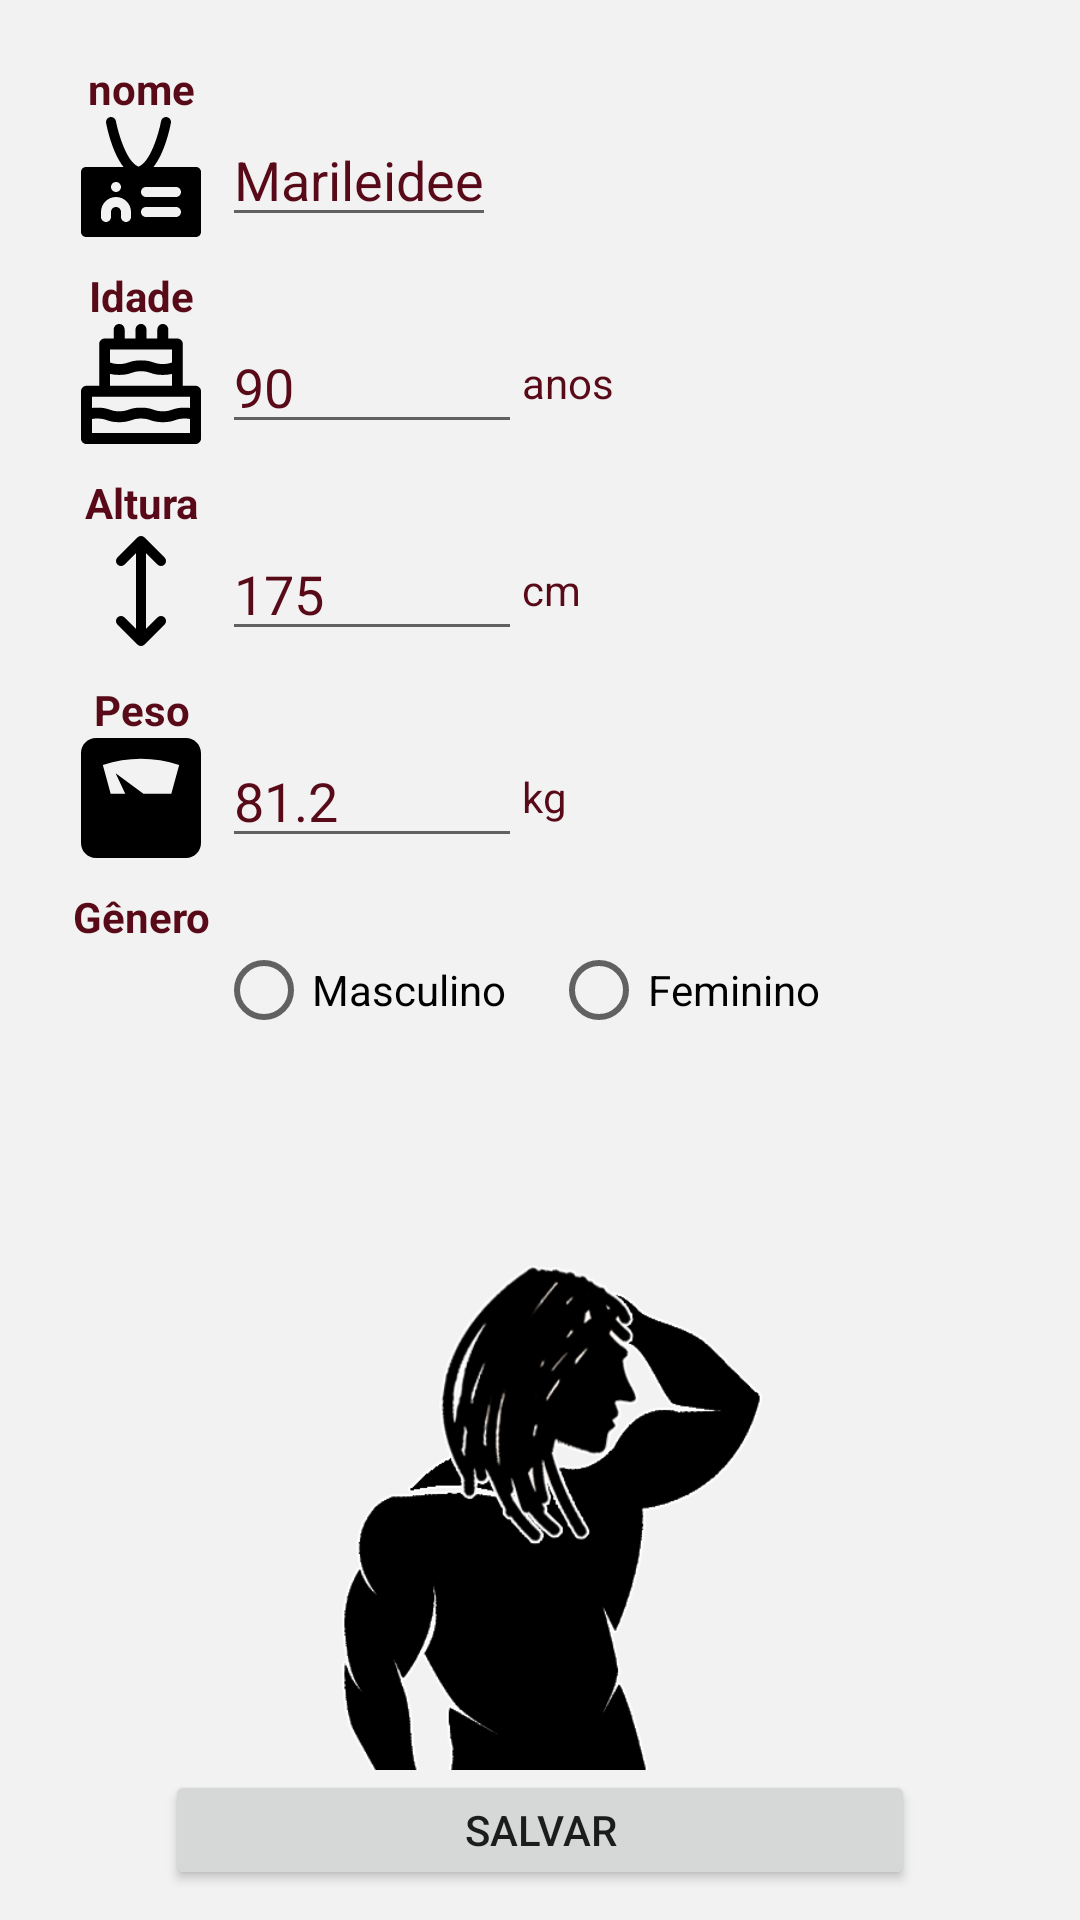

Produce the Android XML layout that renders to this screen, including the resource entries it uses.
<!-- AndroidManifest.xml: application theme Theme.CCContadorDeCalorias -->
<!-- res/layout/activity_edit.xml -->
<?xml version="1.0" encoding="utf-8"?>
<androidx.constraintlayout.widget.ConstraintLayout xmlns:android="http://schemas.android.com/apk/res/android"
    xmlns:app="http://schemas.android.com/apk/res-auto"
    xmlns:tools="http://schemas.android.com/tools"
    android:layout_width="match_parent"
    android:layout_height="match_parent"
    tools:context="com.conde.cc_contadordecalorias.ui.me.EditActivity"
    android:padding="10dp"
    android:background="@color/white_red">


    <TextView
        android:layout_marginTop="10dp"
        android:id="@+id/textNome"
        android:layout_width="wrap_content"
        android:layout_height="wrap_content"
        android:gravity="center"
        android:text="nome"

        android:textColor="@color/dark_marsala"
        android:textStyle="bold"
        app:layout_constraintBottom_toTopOf="@id/imageNome"
        app:layout_constraintEnd_toEndOf="@+id/imageNome"
        app:layout_constraintStart_toStartOf="@+id/imageNome"
        app:layout_constraintTop_toTopOf="parent" />

    <ImageView
        android:id="@+id/imageNome"
        android:layout_width="50dp"
        android:layout_height="40dp"
        android:layout_marginStart="12dp"
        app:layout_constraintStart_toStartOf="parent"
        app:layout_constraintTop_toBottomOf="@id/textNome"
        app:srcCompat="@drawable/ic_name_edit" />

    <EditText
        android:id="@+id/editNome"
        android:layout_marginStart="2dp"
        android:layout_width="wrap_content"
        android:layout_height="wrap_content"
        android:text="Marileidee"
        app:layout_constraintStart_toEndOf="@+id/imageNome"
        app:layout_constraintBottom_toBottomOf="@+id/imageNome"
        android:maxLength="10"
        android:textColor="@color/dark_marsala"
        android:inputType="textCapWords"
        />


    <TextView
        android:layout_marginTop="10dp"
        android:id="@+id/textIdade"
        android:layout_width="wrap_content"
        android:layout_height="wrap_content"
        android:gravity="center"
        android:text="Idade"
        android:textColor="@color/dark_marsala"
        android:textStyle="bold"
        app:layout_constraintEnd_toEndOf="@+id/imageIdade"
        app:layout_constraintStart_toStartOf="@+id/imageIdade"
        app:layout_constraintTop_toBottomOf="@+id/imageNome" />

    <ImageView
        android:id="@+id/imageIdade"
        android:layout_width="50dp"
        android:layout_height="40dp"
        android:layout_marginStart="12dp"
        app:layout_constraintStart_toStartOf="parent"
        app:layout_constraintTop_toBottomOf="@id/textIdade"
        app:srcCompat="@drawable/ic_bolo_edit" />

    <EditText
        android:id="@+id/editIdade"
        android:layout_marginStart="2dp"
        android:layout_width="100dp"
        android:layout_height="wrap_content"
        android:text="90"
        app:layout_constraintStart_toEndOf="@+id/imageIdade"
        app:layout_constraintBottom_toBottomOf="@+id/imageIdade"
        android:textColor="@color/dark_marsala"
        android:inputType="number"
        android:maxLength="2"
        />

    <TextView
        android:layout_marginTop="10dp"
        android:id="@+id/textAltura"
        android:layout_width="wrap_content"
        android:layout_height="wrap_content"
        android:gravity="center"
        android:text="Altura"
        android:textColor="@color/dark_marsala"
        android:textStyle="bold"
        app:layout_constraintEnd_toEndOf="@+id/imageAltura"
        app:layout_constraintStart_toStartOf="@+id/imageAltura"
        app:layout_constraintTop_toBottomOf="@+id/imageIdade" />

    <ImageView
        android:id="@+id/imageAltura"
        android:layout_width="50dp"
        android:layout_height="40dp"
        android:layout_marginStart="12dp"
        app:layout_constraintStart_toStartOf="parent"
        app:layout_constraintTop_toBottomOf="@id/textAltura"
        app:srcCompat="@drawable/ic_height__edit" />

    <EditText
        android:id="@+id/editAltura"
        android:layout_marginStart="2dp"
        android:layout_width="100dp"
        android:layout_height="wrap_content"
        android:text="175"
        app:layout_constraintStart_toEndOf="@+id/imageAltura"
        app:layout_constraintBottom_toBottomOf="@+id/imageAltura"
        android:textColor="@color/dark_marsala"
        android:inputType="number"
        android:maxLength="3"
        />

    <TextView
        android:layout_marginTop="10dp"
        android:id="@+id/textPeso"
        android:layout_width="wrap_content"
        android:layout_height="wrap_content"
        android:gravity="center"
        android:text="Peso"
        android:textColor="@color/dark_marsala"
        android:textStyle="bold"
        app:layout_constraintEnd_toEndOf="@+id/imagePeso"
        app:layout_constraintStart_toStartOf="@+id/imagePeso"
        app:layout_constraintTop_toBottomOf="@+id/imageAltura" />

    <ImageView
        android:id="@+id/imagePeso"
        android:layout_width="50dp"
        android:layout_height="40dp"
        android:layout_marginStart="12dp"
        app:layout_constraintStart_toStartOf="parent"
        app:layout_constraintTop_toBottomOf="@id/textPeso"
        app:srcCompat="@drawable/ic_peso_edit" />

    <EditText
        android:id="@+id/editPeso"
        android:layout_marginStart="2dp"
        android:layout_width="100dp"
        android:layout_height="wrap_content"
        android:text="81.2"
        app:layout_constraintStart_toEndOf="@+id/imagePeso"
        app:layout_constraintBottom_toBottomOf="@+id/imagePeso"
        android:textColor="@color/dark_marsala"
        android:inputType="numberDecimal"
        android:maxLength="5"

        />


    <TextView
        android:layout_marginTop="10dp"
        android:id="@+id/textGenero"
        android:layout_width="wrap_content"
        android:layout_height="wrap_content"
        android:gravity="center"
        android:text="Gênero"
        android:textColor="@color/dark_marsala"
        android:textStyle="bold"
        app:layout_constraintEnd_toEndOf="@+id/imageGenero"
        app:layout_constraintStart_toStartOf="@+id/imageGenero"
        app:layout_constraintTop_toBottomOf="@+id/imagePeso" />

    <ImageView
        android:id="@+id/imageGenero"
        android:layout_width="50dp"
        android:layout_height="40dp"
        android:layout_marginStart="12dp"
        app:layout_constraintStart_toStartOf="parent"
        app:layout_constraintTop_toBottomOf="@id/textGenero"
        app:srcCompat="@drawable/ic_gender_edit" />

    <RadioGroup
        android:id="@+id/radioGroup"
        android:layout_width="wrap_content"
        android:layout_height="50dp"
        android:layout_marginStart="0dp"
        android:layout_weight="1"
        android:gravity=""
        app:layout_constraintStart_toEndOf="@id/imageGenero"
        app:layout_constraintBottom_toBottomOf="@id/imageGenero"
        android:orientation="horizontal">

        <RadioButton
            android:id="@+id/radioMasculino"
            android:layout_width="wrap_content"
            android:layout_height="50dp"
            android:gravity="center"
            android:text="Masculino" />

        <RadioButton
            android:id="@+id/radioFeminino"
            android:layout_width="wrap_content"
            android:layout_height="50dp"
            android:layout_marginStart="15dp"
            android:gravity="center"
            android:text="Feminino" />
    </RadioGroup>

    <TextView
        android:id="@+id/textView3"
        android:layout_width="wrap_content"
        android:layout_height="wrap_content"
        android:text="anos"
        app:layout_constraintBottom_toBottomOf="@+id/editIdade"
        app:layout_constraintStart_toEndOf="@+id/editIdade"
        app:layout_constraintTop_toTopOf="@+id/editIdade"
        android:textColor="@color/dark_marsala"
        />

    <TextView
        android:id="@+id/textView4"
        android:layout_width="wrap_content"
        android:layout_height="wrap_content"
        android:text="cm"
        app:layout_constraintBottom_toBottomOf="@+id/editAltura"
        app:layout_constraintStart_toEndOf="@+id/editAltura"
        app:layout_constraintTop_toTopOf="@+id/editAltura"
        android:textColor="@color/dark_marsala"
        />

    <TextView
        android:id="@+id/textView5"
        android:layout_width="wrap_content"
        android:layout_height="wrap_content"
        android:text="kg"
        app:layout_constraintBottom_toBottomOf="@+id/editPeso"
        app:layout_constraintStart_toEndOf="@+id/editPeso"
        app:layout_constraintTop_toTopOf="@+id/editPeso"
        android:textColor="@color/dark_marsala"
        />


    <Button
        android:id="@+id/buttonSalvar"
        android:layout_width="250dp"
        android:layout_height="40dp"
        android:gravity="center"
        android:text="Salvar"
        app:layout_constraintBottom_toBottomOf="parent"
        app:layout_constraintEnd_toEndOf="parent"

        app:layout_constraintStart_toStartOf="parent" />

    <ImageView
        android:id="@+id/imageView11"
        android:layout_width="match_parent"
        android:layout_height="200dp"
        app:layout_constraintBottom_toTopOf="@+id/buttonSalvar"
        app:layout_constraintEnd_toEndOf="parent"
        app:layout_constraintStart_toStartOf="parent"
        app:srcCompat="@drawable/jeff" />


</androidx.constraintlayout.widget.ConstraintLayout>
<!-- resources referenced by this layout -->
<resources>
  <color name="dark_marsala">#590A18</color>
  <color name="white_red">#F2F2F2</color>
  <!-- drawable ic_bolo_edit: vector/xml drawable (drawable, 2011 chars, omitted) -->
  <!-- drawable ic_height__edit (drawable) -->
  <vector xmlns:android="http://schemas.android.com/apk/res/android"
      android:width="24dp"
      android:height="24dp"
      android:viewportWidth="24"
      android:viewportHeight="24">
    <path
        android:pathData="M12,22V2M12,22L8,18M12,22L16,18M12,2L8,6M12,2L16,6"
        android:strokeLineJoin="round"
        android:strokeWidth="2"
        android:fillColor="#00000000"
        android:strokeColor="#000000"
        android:strokeLineCap="round"/>
  </vector>
  <!-- drawable ic_name_edit (drawable) -->
  <vector xmlns:android="http://schemas.android.com/apk/res/android"
      android:width="512dp"
      android:height="512dp"
      android:viewportWidth="512"
      android:viewportHeight="512">
    <path
        android:fillColor="#FF000000"
        android:pathData="M490.67,213.32H309.12c49.32,-61.95 71.36,-171.29 74.5,-188.07c2.2,-11.56 -5.42,-22.72 -17,-24.88c-11.52,-2.11 -22.74,5.42 -24.9,17c-11.22,59.58 -48.47,178.15 -96.38,194.07c-47.92,-15.91 -85.16,-134.49 -96.38,-194.07c-2.15,-11.58 -13.35,-19.11 -24.9,-17c-11.58,2.15 -19.2,13.31 -17,24.88c3.14,16.79 25.17,126.12 74.5,188.07H21.33C9.54,213.32 0,222.88 0,234.65v256c0,11.78 9.54,21.33 21.33,21.33h469.33c11.8,0 21.33,-9.56 21.33,-21.33v-256C512,222.88 502.46,213.32 490.67,213.32zM149.33,277.32c11.78,0 21.33,9.56 21.33,21.33s-9.56,21.33 -21.33,21.33S128,310.43 128,298.65S137.56,277.32 149.33,277.32zM213.33,426.65c0,11.78 -9.54,21.33 -21.33,21.33s-21.33,-9.56 -21.33,-21.33v-21.33c0,-11.76 -9.56,-21.33 -21.33,-21.33S128,393.56 128,405.32v21.33c0,11.78 -9.54,21.33 -21.33,21.33c-11.8,0 -21.33,-9.56 -21.33,-21.33v-21.33c0,-35.28 28.72,-64 64,-64c35.28,0 64,28.72 64,64V426.65zM405.33,426.65h-128c-11.8,0 -21.33,-9.56 -21.33,-21.33s9.54,-21.33 21.33,-21.33h128c11.8,0 21.33,9.56 21.33,21.33S417.13,426.65 405.33,426.65zM405.33,341.32h-128c-11.8,0 -21.33,-9.56 -21.33,-21.33s9.54,-21.33 21.33,-21.33h128c11.8,0 21.33,9.56 21.33,21.33S417.13,341.32 405.33,341.32z"/>
  </vector>
  <!-- drawable ic_peso_edit (drawable) -->
  <vector xmlns:android="http://schemas.android.com/apk/res/android"
      android:width="330dp"
      android:height="330dp"
      android:viewportWidth="330"
      android:viewportHeight="330">
    <path
        android:fillColor="#FF000000"
        android:pathData="M288.8,0H41.2C18.45,0 0,18.44 0,41.2v247.6C0,311.55 18.45,330 41.2,330h247.6C311.55,330 330,311.55 330,288.8V41.2C330,18.44 311.55,0 288.8,0zM248.46,153.38h-76.78L95.23,96.95l26.44,56.42H81.55C74.36,127.1 67.18,100.83 60,74.55c69.34,-22.93 140.66,-22.93 210,0C262.82,100.83 255.63,127.1 248.46,153.38z"/>
  </vector>
  <!-- drawable jeff: png bitmap (drawable-v24, 44283 bytes) -->
  <style name="Theme.CCContadorDeCalorias" parent="Theme.MaterialComponents.DayNight.DarkActionBar">
          
          <item name="colorPrimary">@color/dark_red</item>
          <item name="colorPrimaryVariant">@color/dark_marsala</item>
          <item name="colorOnPrimary">@color/white_red</item>
          
          <item name="colorSecondary">@color/dark_red</item>
          <item name="colorSecondaryVariant">@color/red</item>
          <item name="colorOnSecondary">@color/black</item>
          
          <item name="android:statusBarColor" tools:targetApi="l">?attr/colorPrimaryVariant</item>
          
  
          <item name="colorAccent">@color/dark_marsala</item>
      </style>
  <color name="dark_red">#730D1F</color>
  <color name="red">#8C3F4D</color>
  <color name="black">#FF000000</color>
</resources>
